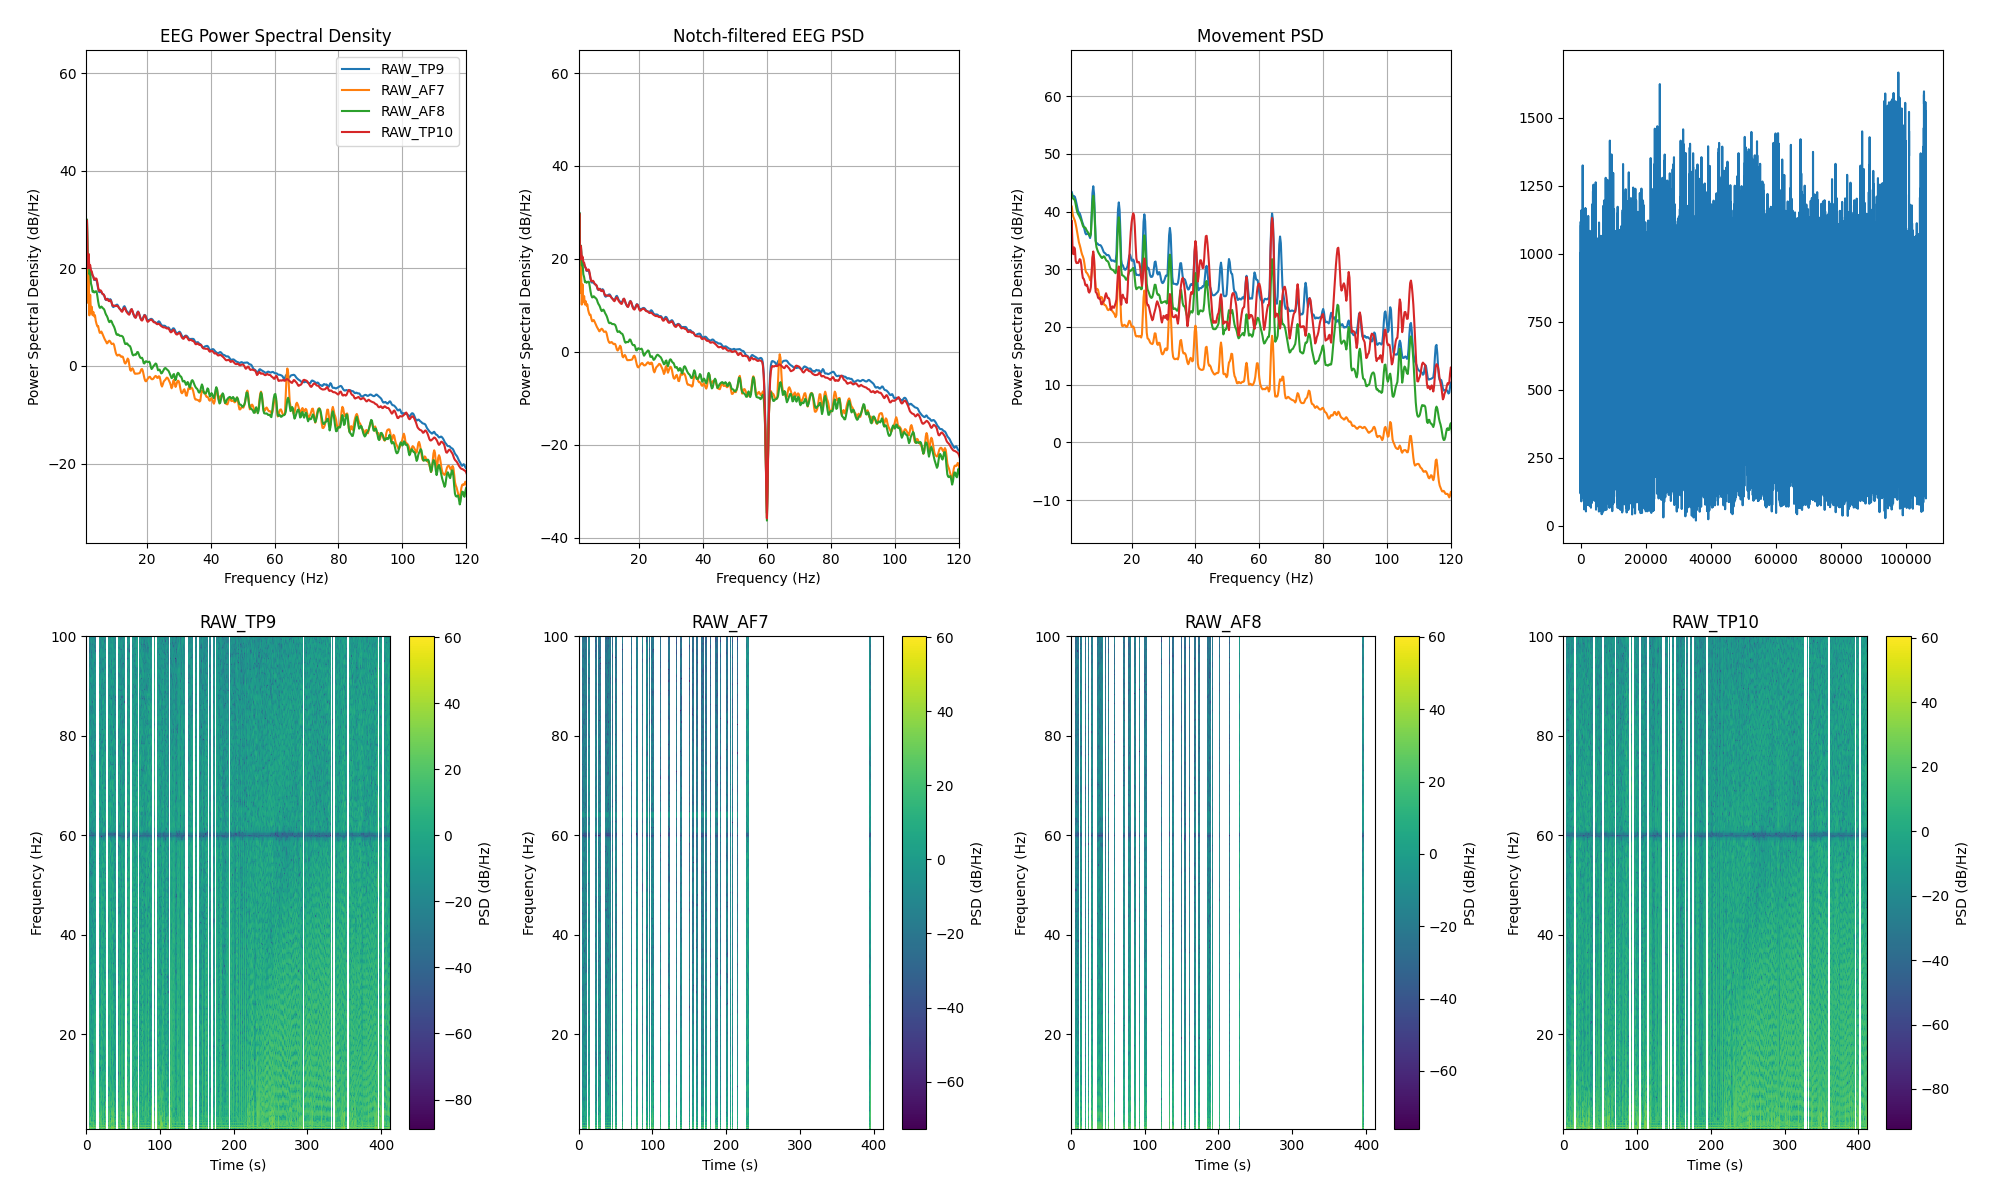

The file beside this chart, header and first rows:
channel, frequency_hz, psd_uv2_per_hz, n_windows
AF7, 0.0, 710580, 79
AF7, 0.25, 1023857, 79
AF7, 0.5, 355113, 79
AF7, 0.75, 40892, 79
AF7, 1.0, 31.65, 79
AF7, 1.25, 857.3, 79
AF7, 1.5, 18.77, 79
AF7, 1.75, 116, 79
AF7, 2.0, 10.38, 79
AF7, 2.25, 28.2, 79
AF7, 2.5, 11.65, 79
AF7, 2.75, 15.76, 79
AF7, 3.0, 10.44, 79
AF7, 3.25, 12.3, 79
AF7, 3.5, 9.889, 79
AF7, 3.75, 10.5, 79
AF7, 4.0, 8.011, 79
AF7, 4.25, 6.898, 79
AF7, 4.5, 6.197, 79
AF7, 4.75, 6.279, 79
AF7, 5.0, 5.183, 79
AF7, 5.25, 4.547, 79
AF7, 5.5, 4.59, 79
AF7, 5.75, 4.836, 79
AF7, 6.0, 4.488, 79
AF7, 6.25, 4.104, 79
AF7, 6.5, 3.716, 79
AF7, 6.75, 3.428, 79
AF7, 7.0, 3.209, 79
AF7, 7.25, 2.981, 79
AF7, 7.5, 2.757, 79
AF7, 7.75, 2.85, 79
AF7, 8.0, 3.044, 79
AF7, 8.25, 3.141, 79
AF7, 8.5, 3.042, 79
AF7, 8.75, 2.832, 79
AF7, 9.0, 2.68, 79
AF7, 9.25, 2.713, 79
AF7, 9.5, 2.745, 79
AF7, 9.75, 2.541, 79
AF7, 10.0, 2.132, 79
AF7, 10.25, 1.798, 79
AF7, 10.5, 1.622, 79
AF7, 10.75, 1.554, 79
AF7, 11.0, 1.576, 79
AF7, 11.25, 1.622, 79
AF7, 11.5, 1.6, 79
AF7, 11.75, 1.513, 79
AF7, 12.0, 1.463, 79
AF7, 12.25, 1.492, 79
AF7, 12.5, 1.462, 79
AF7, 12.75, 1.299, 79
AF7, 13.0, 1.12, 79
AF7, 13.25, 1.065, 79
AF7, 13.5, 1.116, 79
AF7, 13.75, 1.238, 79
AF7, 14.0, 1.353, 79
AF7, 14.25, 1.28, 79
AF7, 14.5, 1.015, 79
AF7, 14.75, 0.7952, 79
... 966 more rows
